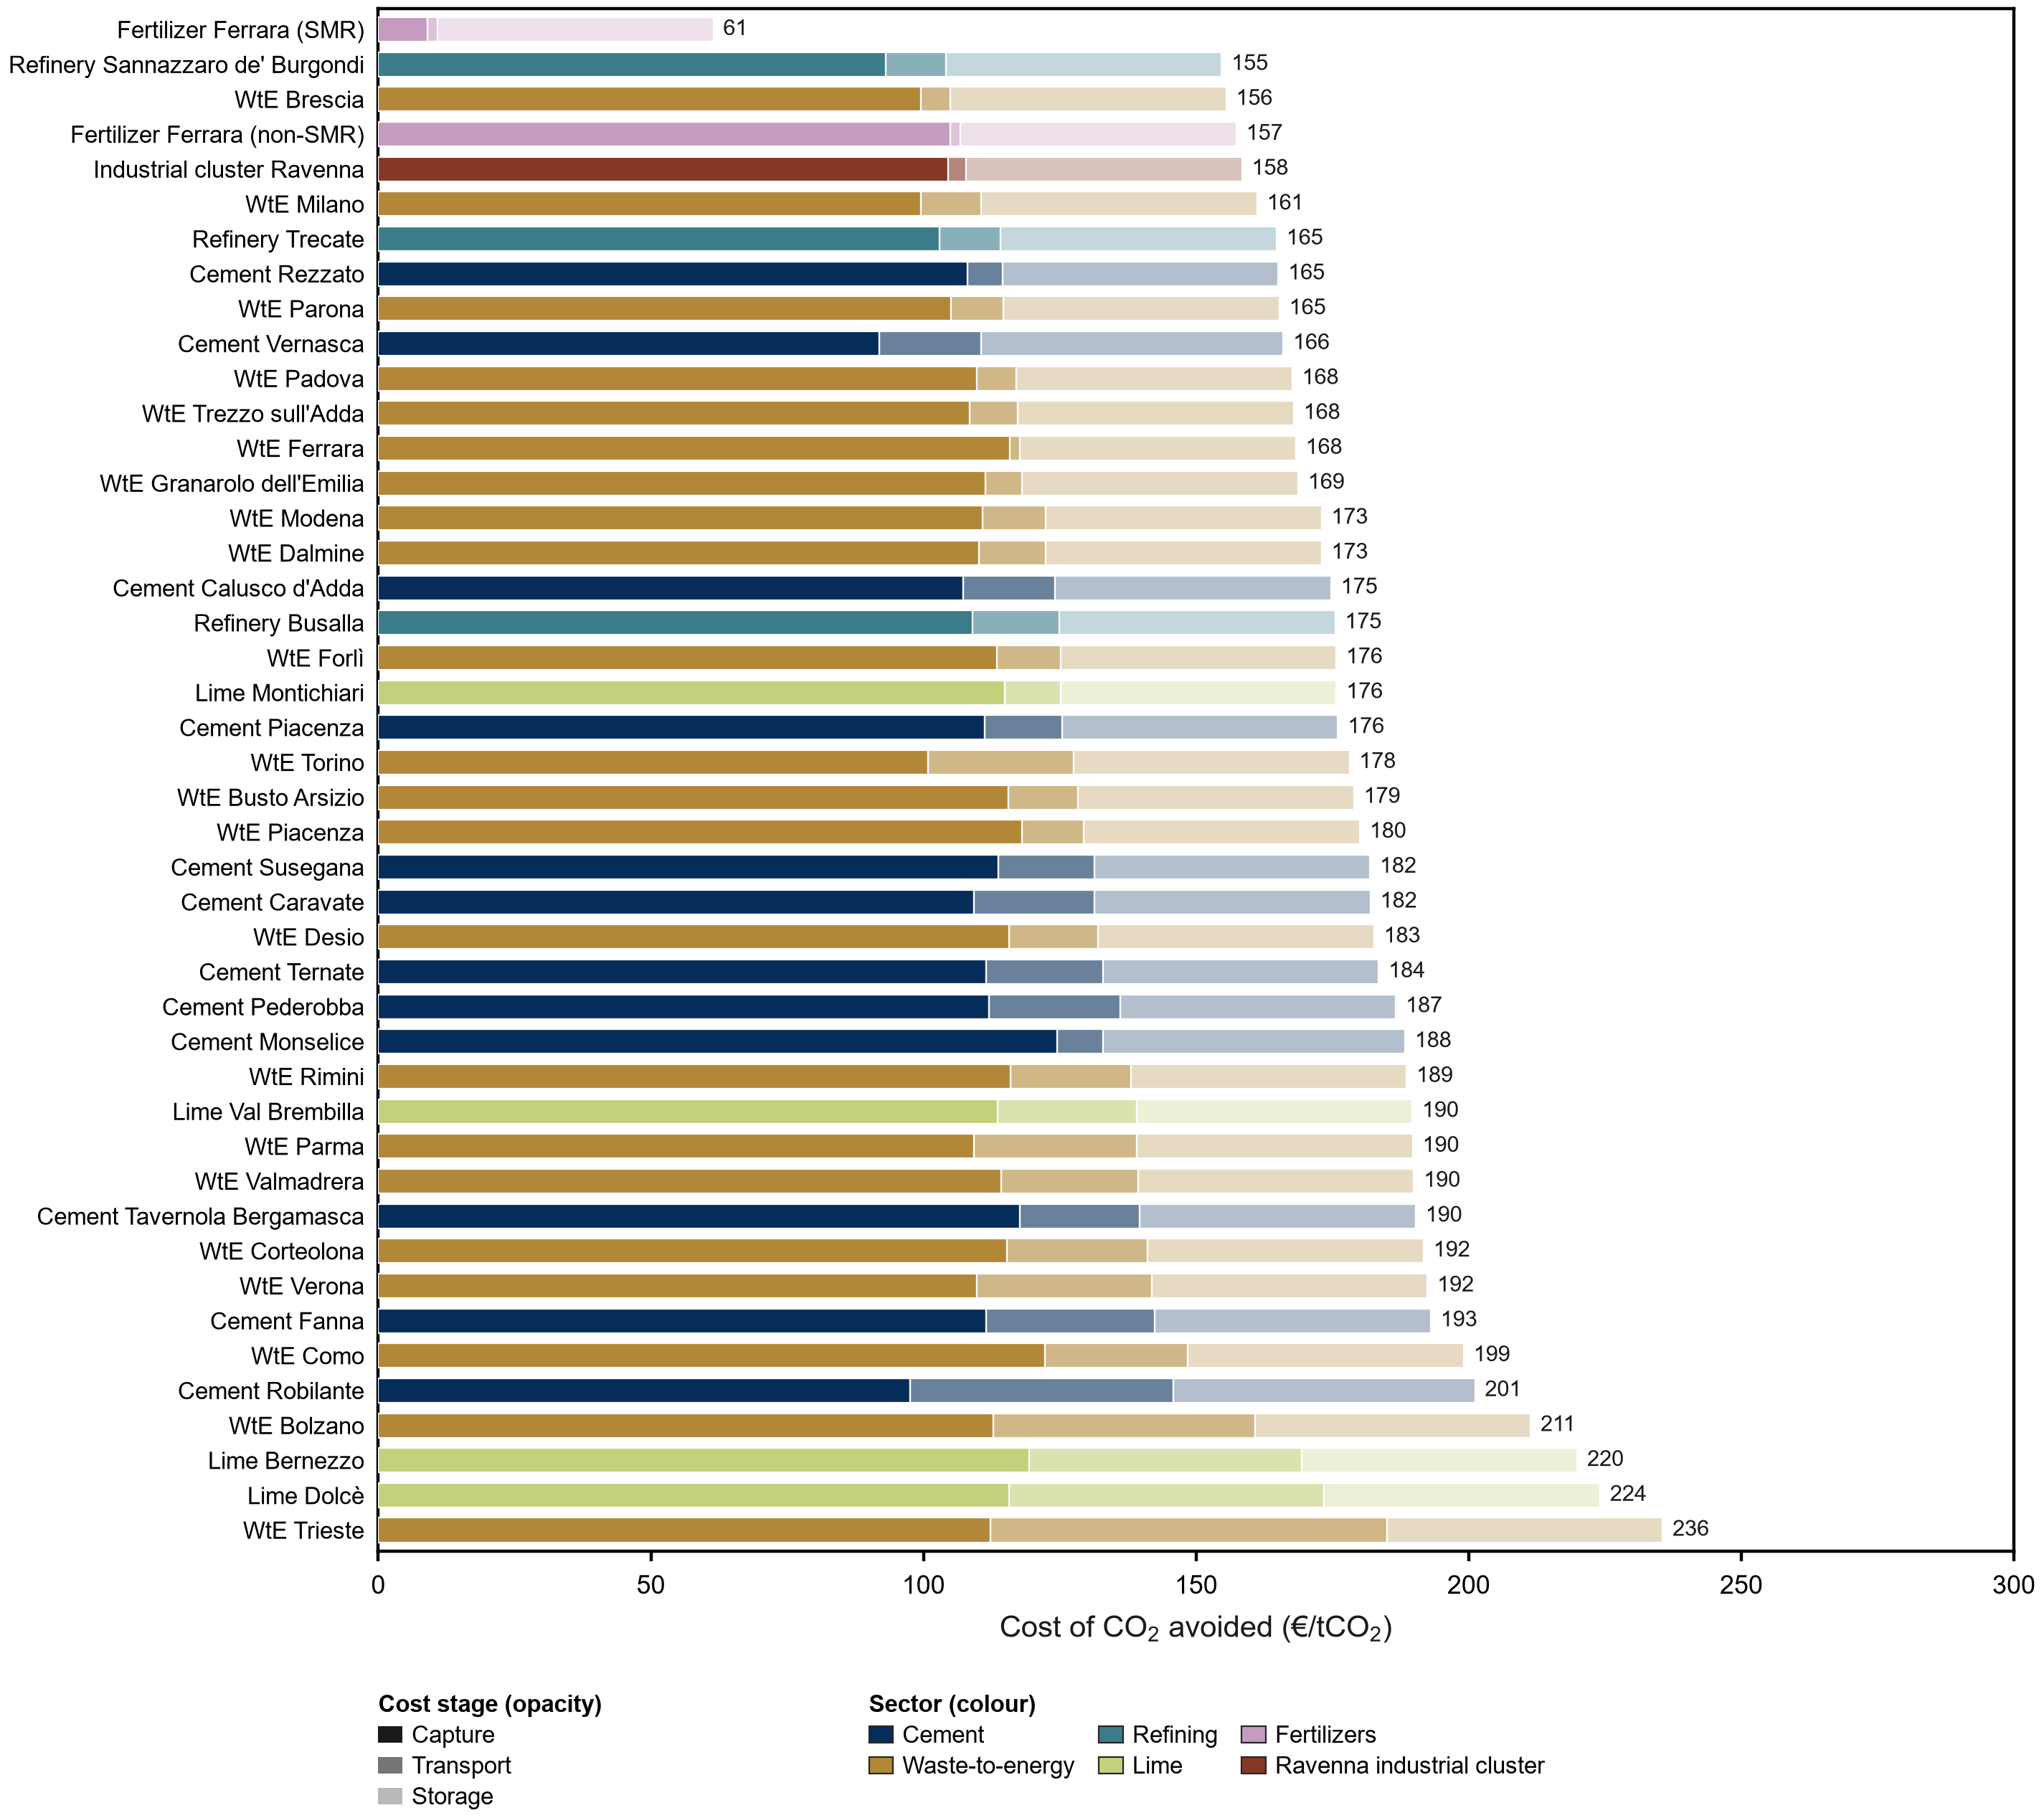

Data behind this chart, as committed beside it:
emitter, node, tech, sector, family, captured_annual_t, max_captured_t_h, capacity_factor, capture_eur_per_t, transport_eur_per_t, storage_eur_per_t, total_eur_per_t, baseline_t, emitted_t, avoided_annual_t, total_eur_per_t_avoided, capture_eur_per_t_avoided, transport_eur_per_t_avoided, storage_eur_per_t_avoided, captured
Fertilizer Ferrara (SMR), Ferrara, FertilizerSMREmitter_existing, FertilizersSMR, Pure process CO$_2$, 161748, 20.52, 0.9, 8.953, 1.907, 50.6, 61.46, 161748, 0.0, 161748, 61.46, 8.953, 1.907, 50.6, True
Refinery Sannazzaro de' Burgondi, RAFFINERIA DI SANNAZZARO DE' BURGONDI, RefineryEmitter_existing, Refining, MEA, 1437538, 182.3, 0.9, 93.09, 11.01, 50.6, 154.7, 1597264, 159726, 1437538, 154.7, 93.09, 11.01, 50.6, True
WtE Brescia, TERMOVALORIZZATORE DI BRESCIA, WasteToEnergyEmitter_existing, Waste, MEA, 780482, 96.92, 0.9193, 99.47, 5.454, 50.6, 155.5, 867256, 86772, 780484, 155.5, 99.47, 5.454, 50.6, True
Fertilizer Ferrara (non-SMR), Ferrara, FertilizerCombustionEmitter_existing, FertilizersCombustion, MEA, 436720, 55.39, 0.9, 104.9, 1.907, 50.6, 157.4, 485244, 48524, 436720, 157.4, 104.9, 1.907, 50.6, True
Industrial cluster Ravenna, Ravenna, UnspecifiedEmitter_existing, Other, MEA, 450000, 57.08, 0.9, 104.5, 3.295, 50.6, 158.4, 500000, 50000, 450000, 158.4, 104.5, 3.295, 50.6, True
WtE Milano, SILLA 2, WasteToEnergyEmitter_existing, Waste, MEA, 668988, 82.73, 0.9232, 99.52, 11.09, 50.6, 161.2, 743710, 74727, 668984, 161.2, 99.52, 11.09, 50.6, True
Refinery Trecate, RAFFINERIA SARPOM DI TRECATE, RefineryEmitter_existing, Refining, MEA, 759426, 96.25, 0.9007, 102.9, 11.23, 50.6, 164.8, 850236, 90810, 759426, 164.8, 102.9, 11.23, 50.6, True
Cement Rezzato, Italcementi di Rezzato, CementEmitter_existing, Cement, MEA, 809851, 128.3, 0.7204, 108.1, 6.431, 50.6, 165.1, 918742, 108891, 809851, 165.1, 108.1, 6.431, 50.6, True
WtE Parona, LOMELLINA ENERGIA, WasteToEnergyEmitter_existing, Waste, MEA, 304649, 37.77, 0.9207, 105.1, 9.607, 50.6, 165.3, 338516, 33866, 304650, 165.3, 105.1, 9.607, 50.6, True
Cement Vernasca, VERNASCA cement plant, CementHybridCCS, Cement, Oxyfuel + MEA hybrid, 634776, 92.36, 0.7846, 84.03, 17.07, 50.6, 151.7, 587138, 6995, 580143, 166, 91.95, 18.68, 55.36, True
WtE Padova, Impianto di Termovalorizzazione di San L…, WasteToEnergyEmitter_existing, Waste, MEA, 161378, 20.07, 0.9179, 109.8, 7.22, 50.6, 167.6, 179316, 17939, 161377, 167.6, 109.8, 7.22, 50.6, True
WtE Trezzo sull'Adda, TermoTrezzo, WasteToEnergyEmitter_existing, Waste, MEA, 201462, 25.06, 0.9176, 108.5, 8.813, 50.6, 167.9, 223853, 22391, 201462, 167.9, 108.5, 8.813, 50.6, True
WtE Ferrara, Ferrara, WasteToEnergyEmitter_existing, Waste, MEA, 117160, 14.89, 0.8983, 115.8, 1.911, 50.6, 168.3, 130183, 13024, 117159, 168.3, 115.8, 1.911, 50.6, True
WtE Granarolo dell'Emilia, FRULLO ENERGIA AMBIENTE S.R.L., WasteToEnergyEmitter_existing, Waste, MEA, 168259, 21.22, 0.9051, 111.3, 6.821, 50.6, 168.7, 186972, 18713, 168259, 168.7, 111.3, 6.821, 50.6, True
WtE Modena, HERAMBIENTE S.R.L.  - Termovalorizzatore, WasteToEnergyEmitter_existing, Waste, MEA, 168027, 21.52, 0.8915, 110.8, 11.64, 50.6, 173, 186707, 18679, 168028, 173, 110.8, 11.64, 50.6, True
WtE Dalmine, Termovalorizzatore di Dalmine, WasteToEnergyEmitter_existing, Waste, MEA, 171530, 21.72, 0.9015, 110.1, 12.29, 50.6, 173, 190600, 19071, 171529, 173, 110.1, 12.29, 50.6, True
Cement Calusco d'Adda, Italcementi Calusco D'Adda, CementEmitter_existing, Cement, MEA, 711108, 108.7, 0.7466, 107.3, 16.82, 50.6, 174.8, 790120, 79012, 711108, 174.8, 107.3, 16.82, 50.6, True
Refinery Busalla, Iplom S.p.A - Raffineria di Busalla, RefineryEmitter_existing, Refining, MEA, 232665, 29.51, 0.9, 108.9, 15.96, 50.6, 175.5, 258516, 25852, 232665, 175.5, 108.9, 15.96, 50.6, True
WtE Forlì, HERAMBIENTE - 3^ LINEA, WasteToEnergyEmitter_existing, Waste, MEA, 129638, 16.2, 0.9134, 113.5, 11.6, 50.6, 175.7, 144055, 14417, 129638, 175.7, 113.5, 11.6, 50.6, True
Lime Montichiari, Fassa Montichiari Lime, LimeEmitter_existing, Lime, MEA, 182866, 29.51, 0.7074, 114.9, 10.27, 50.6, 175.8, 203184, 20318, 182866, 175.8, 114.9, 10.27, 50.6, True
Cement Piacenza, Piacenza, CementEmitter_existing, Cement, MEA, 365298, 59.32, 0.703, 111.3, 14.16, 50.6, 176, 405887, 40589, 365298, 176, 111.3, 14.16, 50.6, True
WtE Torino, TRM - TERMOVALORIZZATORE DEL GERBIDO, WasteToEnergyEmitter_existing, Waste, MEA, 564095, 71.82, 0.8966, 100.8, 26.71, 50.6, 178.1, 627019, 62915, 564104, 178.1, 100.8, 26.71, 50.59, True
WtE Busto Arsizio, TERMOVALORIZZATORE BUSTO ARSIZIO, WasteToEnergyEmitter_existing, Waste, MEA, 110475, 14.09, 0.895, 115.5, 12.83, 50.6, 178.9, 122772, 12296, 110476, 178.9, 115.5, 12.83, 50.6, True
WtE Piacenza, Piacenza, WasteToEnergyEmitter_existing, Waste, MEA, 100360, 13.07, 0.8765, 118.1, 11.35, 50.6, 180, 111515, 11160, 100355, 180, 118.1, 11.35, 50.6, True
Cement Susegana, STABILIMENTO DI PONTE DELLA PRIULA, CementEmitter_existing, Cement, MEA, 168134, 25.67, 0.7478, 113.8, 17.54, 50.6, 181.9, 197108, 28974, 168134, 181.9, 113.8, 17.54, 50.6, True
Cement Caravate, Colacem - Stabilimento di Caravate, CementEmitter_existing, Cement, MEA, 459665, 72.14, 0.7274, 109.2, 22.2, 50.6, 182, 510739, 51074, 459665, 182, 109.2, 22.2, 50.6, True
WtE Desio, TERMOVALORIZZATORE DI DESIO, WasteToEnergyEmitter_existing, Waste, MEA, 100445, 12.51, 0.9162, 115.7, 16.29, 50.6, 182.6, 111611, 11167, 100444, 182.6, 115.7, 16.29, 50.6, True
Cement Ternate, Holcim (Italia) S.p.A.-unità produttiva …, CementEmitter_existing, Cement, MEA, 483274, 82.91, 0.6654, 111.5, 21.37, 50.6, 183.5, 536971, 53697, 483274, 183.5, 111.5, 21.37, 50.6, True
Cement Pederobba, Cementirossi - Cementeria di Pederobba, CementEmitter_existing, Cement, MEA, 310419, 52.16, 0.6793, 112, 24.02, 50.6, 186.6, 351766, 41347, 310419, 186.6, 112, 24.02, 50.6, True
Cement Monselice, MONSELICE cement plant, CementHybridCCS, Cement, Oxyfuel + MEA hybrid, 364617, 68.8, 0.605, 113.8, 7.674, 50.6, 172.1, 342306, 9063, 333243, 188.3, 124.6, 8.397, 55.36, True
WtE Rimini, Termovalorizzatore di Rimini, WasteToEnergyEmitter_existing, Waste, MEA, 115284, 14.66, 0.8975, 115.9, 22.08, 50.6, 188.6, 128100, 12817, 115283, 188.6, 115.9, 22.08, 50.6, True
Lime Val Brembilla, Unicalce Val Brembilla Lime, LimeEmitter_existing, Lime, MEA, 220008, 35.59, 0.7057, 113.6, 25.45, 50.6, 189.7, 244453, 24445, 220008, 189.7, 113.6, 25.45, 50.6, True
WtE Parma, TERMOVALORIZZATORE - PAIP, WasteToEnergyEmitter_existing, Waste, MEA, 191716, 24.74, 0.8846, 109.3, 29.84, 50.6, 189.7, 213024, 21307, 191717, 189.7, 109.3, 29.84, 50.6, True
WtE Valmadrera, Impianto di termovalorizzazione di Valma…, WasteToEnergyEmitter_existing, Waste, MEA, 115357, 14.34, 0.9181, 114.3, 25.11, 50.6, 190, 128209, 12853, 115356, 190, 114.3, 25.11, 50.6, True
Cement Tavernola Bergamasca, Stabilimento di Tavernola Bergamasca, CementEmitter_existing, Cement, MEA, 115386, 18.76, 0.7022, 117.6, 22.06, 50.6, 190.3, 128207, 12821, 115386, 190.3, 117.6, 22.06, 50.6, True
WtE Corteolona, TERMOVALORIZZATORE DI CORTEOLONA E GENZO…, WasteToEnergyEmitter_existing, Waste, MEA, 107994, 13.54, 0.9102, 115.3, 25.81, 50.6, 191.7, 120000, 12007, 107993, 191.7, 115.3, 25.81, 50.6, True
WtE Verona, TERMOVALORIZZAOTRE DI VERONA, WasteToEnergyEmitter_existing, Waste, MEA, 180798, 23.16, 0.8912, 109.8, 32.03, 50.6, 192.4, 200899, 20102, 180798, 192.4, 109.8, 32.03, 50.6, True
Cement Fanna, FANNA cement plant, CementEmitter_existing, Cement, MEA, 394231, 65.54, 0.6866, 111.4, 31.01, 50.6, 193, 438034, 43803, 394231, 193, 111.4, 31.01, 50.6, True
WtE Como, TERMOVALORIZZATORE COMO, WasteToEnergyEmitter_existing, Waste, MEA, 88742, 12.38, 0.8183, 122.3, 26.2, 50.6, 199.1, 98844, 10101, 88742, 199.1, 122.3, 26.2, 50.6, True
Cement Robilante, ROBILANTE cement plant, CementHybridCCS, Cement, Oxyfuel + MEA hybrid, 857788, 174.3, 0.5619, 89.17, 44.09, 50.6, 183.9, 933726, 149746, 783980, 201.2, 97.57, 48.24, 55.36, True
WtE Bolzano, TERMOVALORIZZATORE DI BOLZANO, WasteToEnergyEmitter_existing, Waste, MEA, 127007, 16.19, 0.8954, 112.8, 47.93, 50.6, 211.4, 145094, 18088, 127006, 211.4, 112.8, 47.93, 50.6, True
Lime Bernezzo, Unicalce Bernezzo, LimeEmitter_existing, Lime, MEA, 121617, 21.67, 0.6407, 119.4, 49.96, 50.6, 219.9, 139988, 18371, 121617, 219.9, 119.4, 49.96, 50.6, True
Lime Dolcè, Fassa Cerano Dolce, LimeEmitter_existing, Lime, MEA, 110143, 18.01, 0.6983, 115.8, 57.75, 50.6, 224.1, 126945, 16802, 110143, 224.1, 115.8, 57.75, 50.6, True
WtE Trieste, Impianto di Termovalorizzazione Rifiuti …, WasteToEnergyEmitter_existing, Waste, MEA, 142133, 18.02, 0.9003, 112.3, 72.67, 50.6, 235.6, 157981, 15847, 142135, 235.6, 112.3, 72.67, 50.6, True
